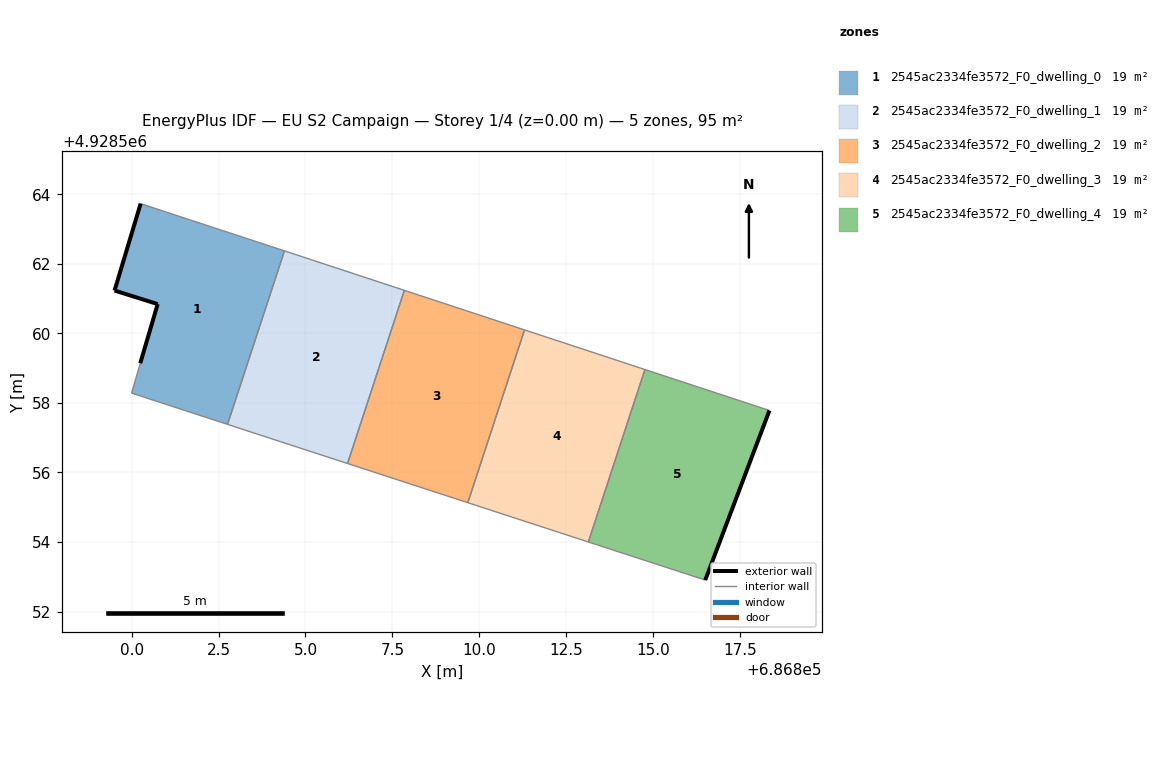
=== STOREY PLAN SPEC (per zone: floor XY polygon, exterior-wall plan segments, windows/doors) ===
zone 1: 2545ac2334fe3572_F0_dwelling_0  (19.1 m²)
  floor: (686802.76, 4928557.38) (686804.40, 4928562.38) (686802.82, 4928562.89) (686802.60, 4928562.96) (686800.26, 4928563.73) (686799.51, 4928561.23) (686800.75, 4928560.84) (686800.25, 4928559.14) (686800.00, 4928558.28)
  exterior wall: (686800.25, 4928559.14) – (686800.75, 4928560.84)  [1.8 m]
  exterior wall: (686800.75, 4928560.84) – (686799.51, 4928561.23)  [1.3 m]
  exterior wall: (686799.51, 4928561.23) – (686800.26, 4928563.73)  [2.6 m]
  interior walls: 6
zone 2: 2545ac2334fe3572_F0_dwelling_1  (19.1 m²)
  floor: (686806.21, 4928556.26) (686807.84, 4928561.24) (686804.40, 4928562.38) (686802.76, 4928557.38)
  interior walls: 4
zone 3: 2545ac2334fe3572_F0_dwelling_2  (19.1 m²)
  floor: (686809.67, 4928555.13) (686811.30, 4928560.10) (686807.84, 4928561.24) (686806.21, 4928556.26)
  interior walls: 4
zone 4: 2545ac2334fe3572_F0_dwelling_3  (19.1 m²)
  floor: (686813.14, 4928554.00) (686814.77, 4928558.96) (686811.30, 4928560.10) (686809.67, 4928555.13)
  interior walls: 4
zone 5: 2545ac2334fe3572_F0_dwelling_4  (19.1 m²)
  floor: (686816.50, 4928552.91) (686818.35, 4928557.78) (686814.77, 4928558.96) (686813.14, 4928554.00)
  exterior wall: (686818.35, 4928557.78) – (686816.50, 4928552.91)  [5.2 m]
  interior walls: 3

=== DERIVED (storey summary) ===
Building: EU S2 Campaign
Storey: 1 of 4  (floor level z = 0.00 m)
Storey gross floor area: 95.3 m²
Zones on this storey: 5
  - 2545ac2334fe3572_F0_dwelling_0: floor 19.1 m²; exterior wall 5.7 m (17.0 m²); WWR 0.0%
  - 2545ac2334fe3572_F0_dwelling_1: floor 19.1 m²
  - 2545ac2334fe3572_F0_dwelling_2: floor 19.1 m²
  - 2545ac2334fe3572_F0_dwelling_3: floor 19.1 m²
  - 2545ac2334fe3572_F0_dwelling_4: floor 19.1 m²; exterior wall 5.2 m (15.6 m²); WWR 0.0%
Zone adjacency (shared interzone walls):
  - 2545ac2334fe3572_F0_dwelling_0 ↔ 2545ac2334fe3572_F0_dwelling_1
  - 2545ac2334fe3572_F0_dwelling_1 ↔ 2545ac2334fe3572_F0_dwelling_2
  - 2545ac2334fe3572_F0_dwelling_2 ↔ 2545ac2334fe3572_F0_dwelling_3
  - 2545ac2334fe3572_F0_dwelling_3 ↔ 2545ac2334fe3572_F0_dwelling_4